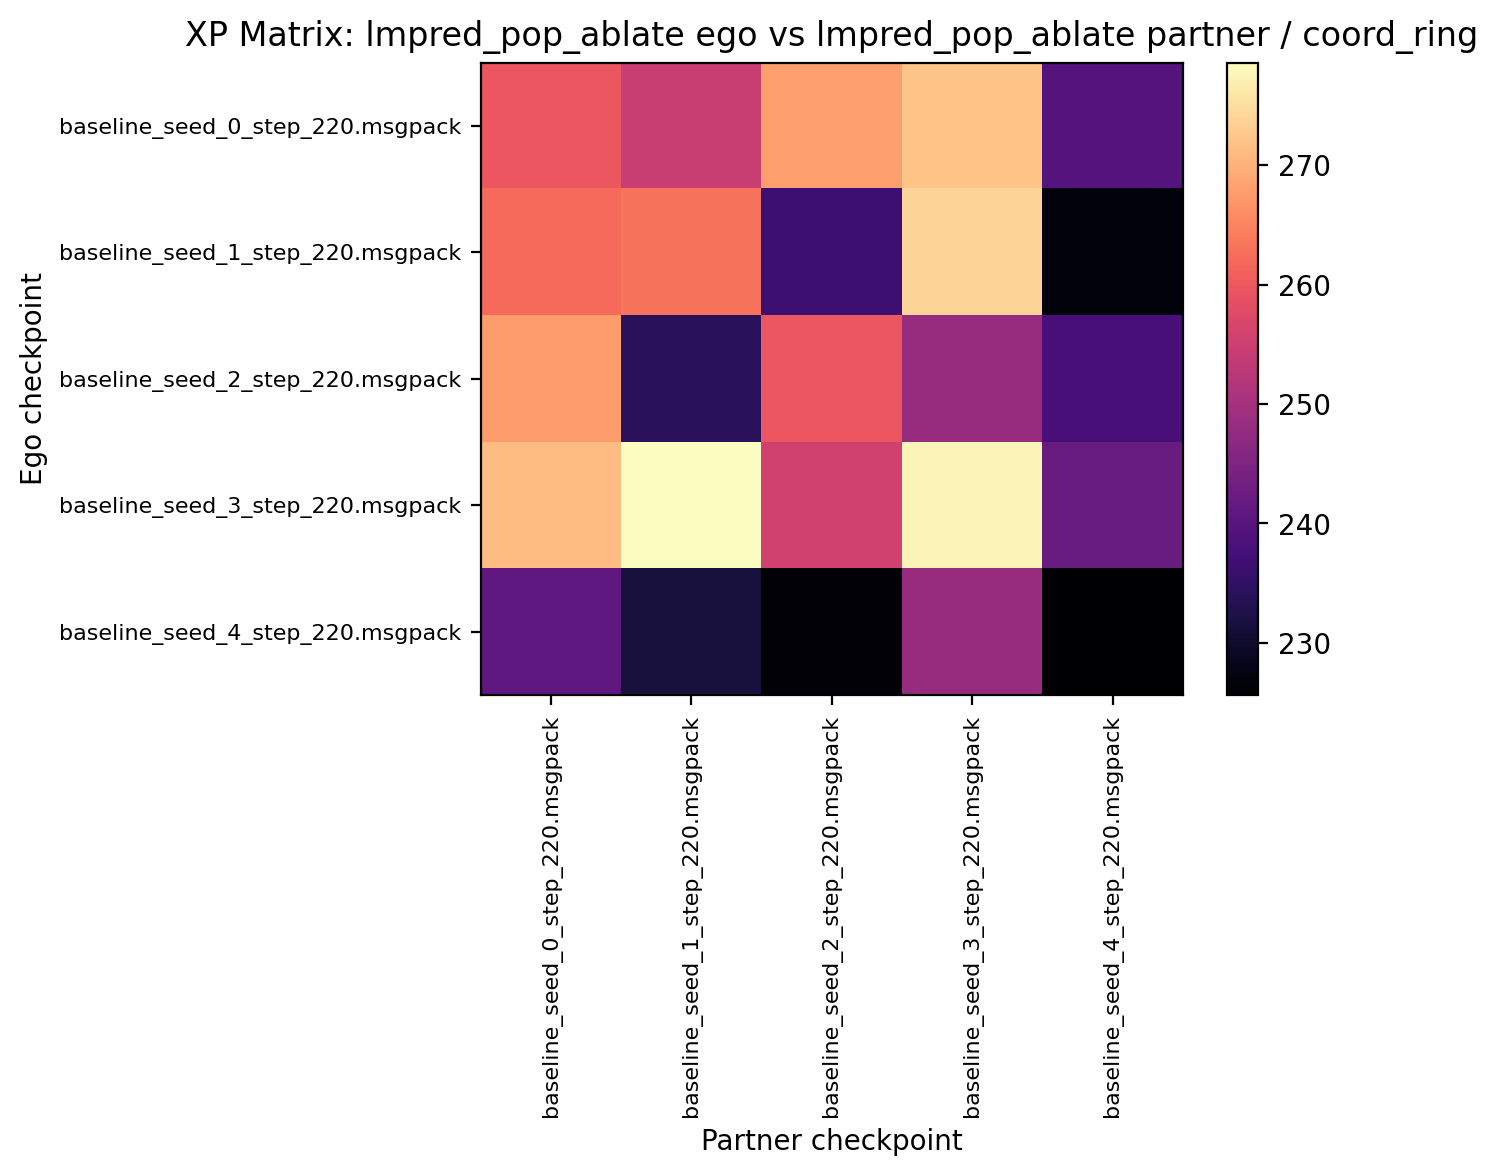

The table this chart was drawn from, first rows:
259.687500, 254.531250, 267.968750, 272.031250, 239.687500
262.2, 263.1, 236.7, 273.9, 226.9
267.8, 234.2, 259.7, 248.3, 237.8
271.2, 278.6, 255.5, 277.7, 242.2
240.8, 231.6, 226.4, 248.3, 225.6
